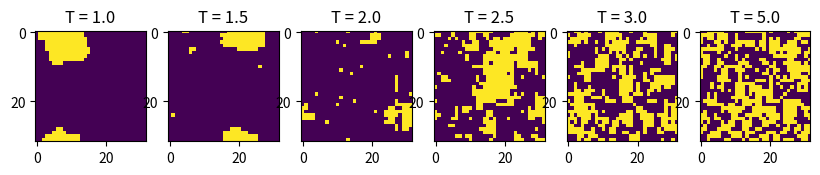

Write the Python code that produced this figure.
# -*- coding: utf-8 -*-
"""
Modèle d'Ising,transition de phase,méthode de Monte Carlo
"""

import numpy as np
import matplotlib.pyplot as plt

def remplissage_aleatoire_reseau(L):
    """
    Parameters
    ----------
    L : int
        Taille du réseau

    Returns
    -------
    tableau : [L,L]

    """
    return np.random.choice([-1, 1], size=(L, L))

def calculate_H(Reseau, i, j, J, h):
    """
    Parameters
    ----------
    Reseau : [L,L]
        Réseau de spins
    J : float, optional
        The default is 1.0.
    h : float, optional
        The default is 0.0.

    Returns
    -------
    H: float
        Énergie
    """
    # H = -J \sum S_k S_ij - h \sum S_ij=(-J\Sum S_k-h)*S_ij
    L,C=np.shape(Reseau) #L:nb lignes ; C:nb colonnes
    H = 0.0
    H=(-J*(Reseau[(i-1)%L,j]+Reseau[(i+1)%L,j]+Reseau[i,(j-1)%C]+Reseau[i,(j+1)%C])-h)*Reseau[i,j]
    return H

def calculate_dE(Reseau, i, j, J, h):
    """
    Parameters
    ----------
    spins : [L,L]
        Réseau
    i : int , indice ligne spin
    j : int , indice colonne spin
    J : float, optional
        The default is 1.0.
    h : float, optional
        The default is 0.0.

    Returns
    -------
    dE: float
    """    
    dE = -2*calculate_H(Reseau, i, j, J, h)  
    return dE

def MonteCarlo(n,N,Reseau,T):
    """
    Parameters
    ----------
    n : int
        Nombre de pas (entier naturel).
    N : int
        Taille du reseau (entier naturel)
    Reseau : [N,N]
        Tableau 2D de taille N*N
    T : float
        Température
    Returns
    -------
    Reseau : [N,N]

    """
    J=1
    h=0

    for k in range (n):
        i_s=np.random.randint(0,N)
        j_s=np.random.randint(0,N)
        dE = calculate_dE(Reseau, i_s, j_s, J, h)
        if dE <= 0 :
            Reseau[i_s, j_s] *= -1
        else :
            if np.random.rand() < np.exp(-dE / T):
                Reseau[i_s, j_s] *= -1
    return Reseau

N=32 #taille du réseau : N*N
n = N**2  # how many steps do we need to equilibrate the system ?
T_s = [1.0, 1.5, 2.0, 2.5, 3.0, 5.0]

fig, axes = plt.subplots(1,6,figsize=(10, 10))
axes = axes.flatten()

for i, T in enumerate(T_s):
    ax = axes[i]
    Reseau = remplissage_aleatoire_reseau(N)
    for k in range(100):
        Reseau = MonteCarlo(n, N, Reseau, T)
    
    ax.imshow(Reseau)
    ax.set_title(f'T = {T}')
plt.savefig('ising_aimantation stabilisée.pdf', bbox_inches='tight')
plt.show()
